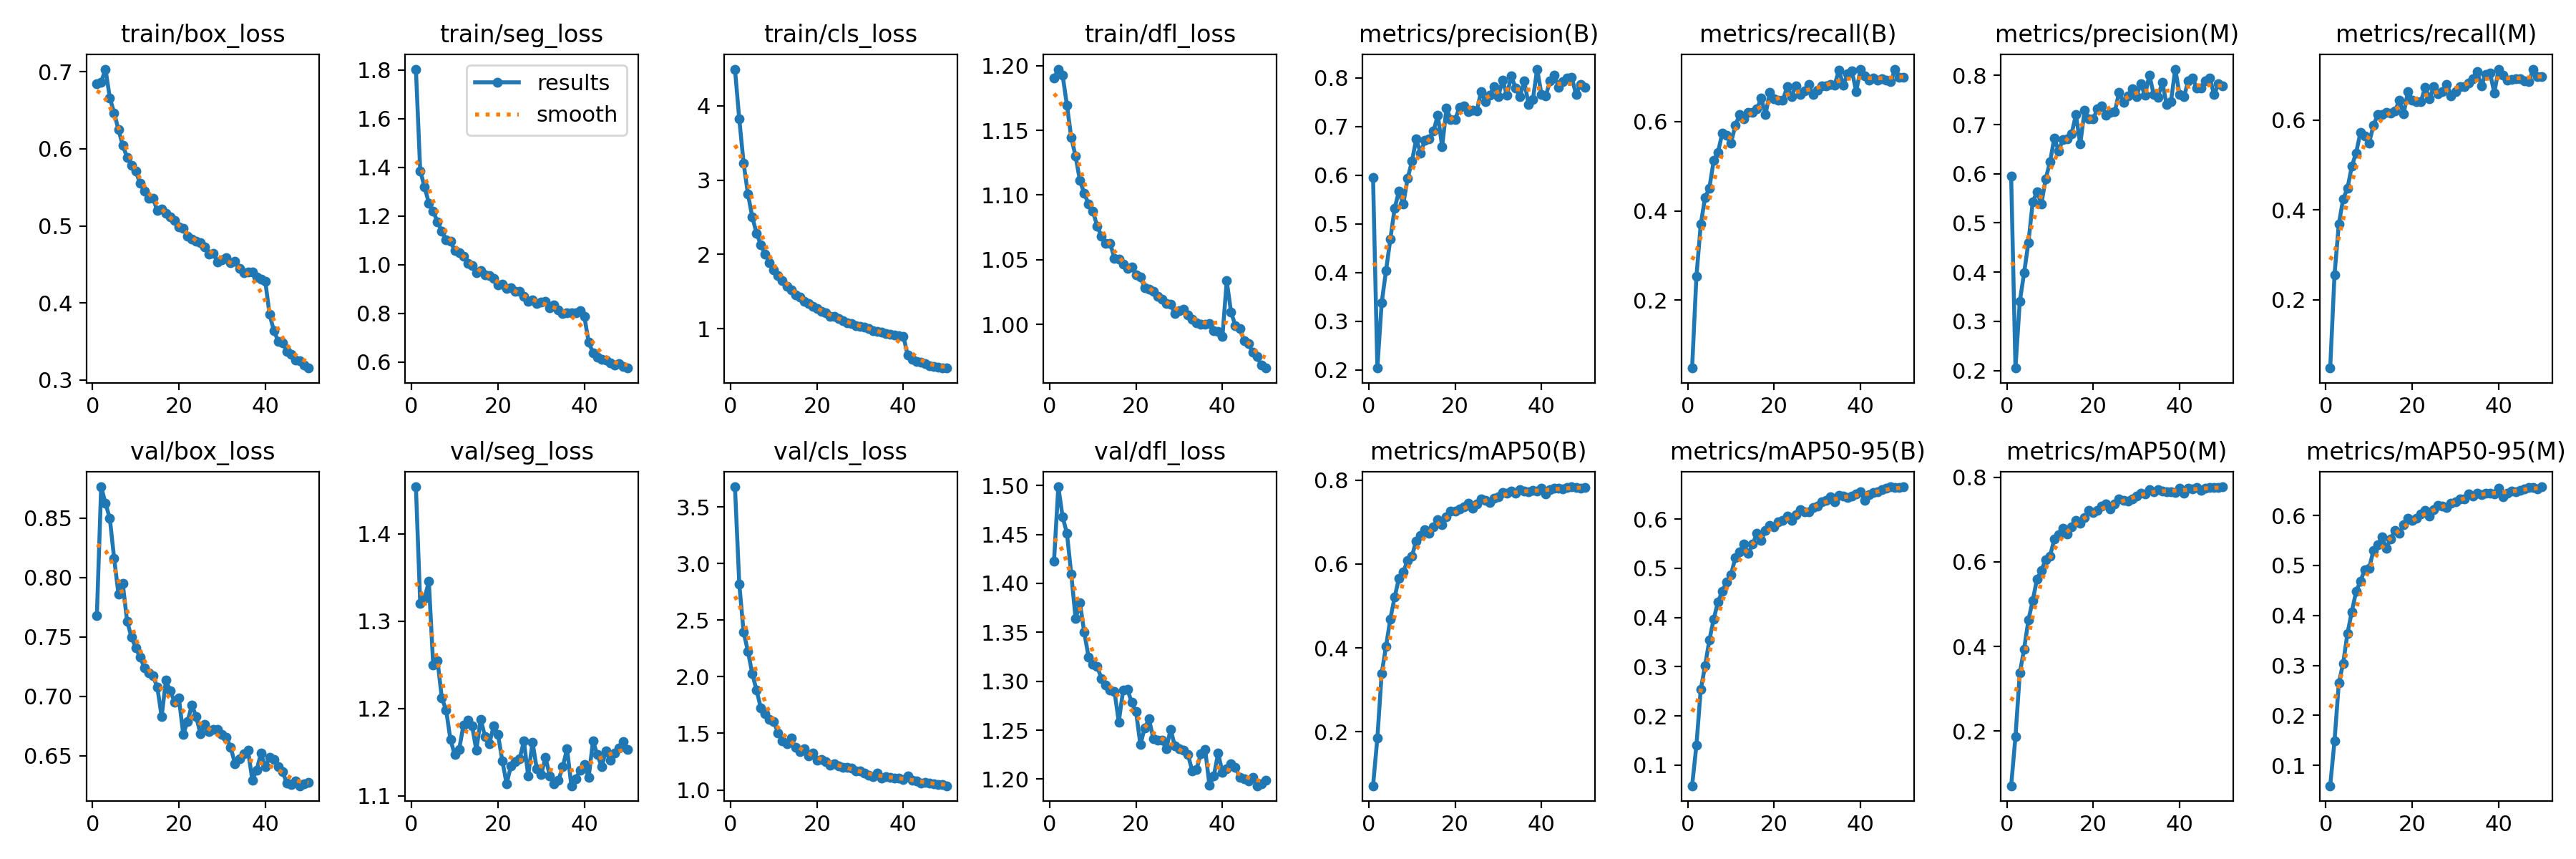

Data behind this chart, as committed beside it:
epoch, time, train/box_loss, train/seg_loss, train/cls_loss, train/dfl_loss, metrics/precision(B), metrics/recall(B), metrics/mAP50(B), metrics/mAP50-95(B), metrics/precision(M), metrics/recall(M), metrics/mAP50(M), metrics/mAP50-95(M), val/box_loss, val/seg_loss, val/cls_loss, val/dfl_loss, lr/pg0, lr/pg1, lr/pg2
1, 116.5, 0.6846, 1.803, 4.495, 1.19, 0.5949, 0.04818, 0.07105, 0.05823, 0.5959, 0.04818, 0.07103, 0.05942, 0.7678, 1.454, 3.677, 1.423, 4.82351e-05, 4.82351e-05, 4.82351e-05
2, 245.6, 0.6867, 1.386, 3.823, 1.197, 0.2035, 0.2529, 0.1849, 0.1403, 0.205, 0.2553, 0.1865, 0.1489, 0.8762, 1.32, 2.821, 1.499, 9.46564e-05, 9.46564e-05, 9.46564e-05
3, 385, 0.7035, 1.318, 3.23, 1.192, 0.3379, 0.3697, 0.3388, 0.2535, 0.3402, 0.3685, 0.337, 0.2654, 0.8623, 1.326, 2.394, 1.468, 0.0001392, 0.0001392, 0.0001392
4, 531.8, 0.6662, 1.253, 2.817, 1.169, 0.4034, 0.4293, 0.4033, 0.3016, 0.3986, 0.4242, 0.3943, 0.3041, 0.8496, 1.345, 2.226, 1.451, 0.0001364, 0.0001364, 0.0001364
5, 691, 0.6468, 1.219, 2.508, 1.144, 0.4682, 0.4512, 0.469, 0.3542, 0.4604, 0.4476, 0.4623, 0.3639, 0.8161, 1.25, 2.028, 1.409, 0.0001335, 0.0001335, 0.0001335
6, 857.9, 0.6248, 1.176, 2.284, 1.13, 0.5319, 0.5122, 0.5209, 0.3966, 0.5426, 0.4969, 0.509, 0.4073, 0.7861, 1.255, 1.881, 1.364, 0.0001306, 0.0001306, 0.0001306
7, 1034, 0.6047, 1.137, 2.13, 1.111, 0.5674, 0.5313, 0.566, 0.4319, 0.5638, 0.5266, 0.5597, 0.4477, 0.7948, 1.212, 1.724, 1.38, 0.0001278, 0.0001278, 0.0001278
8, 1215, 0.5889, 1.102, 2, 1.101, 0.5408, 0.574, 0.5811, 0.4539, 0.5389, 0.572, 0.5796, 0.4685, 0.7632, 1.198, 1.674, 1.35, 0.0001249, 0.0001249, 0.0001249
9, 1397, 0.5788, 1.096, 1.887, 1.093, 0.5933, 0.5684, 0.6084, 0.4724, 0.5897, 0.5635, 0.6054, 0.4913, 0.7501, 1.164, 1.624, 1.325, 0.000122, 0.000122, 0.000122
10, 1573, 0.5711, 1.058, 1.791, 1.088, 0.6285, 0.5516, 0.6185, 0.4863, 0.6238, 0.5483, 0.6141, 0.494, 0.7405, 1.147, 1.603, 1.317, 0.0001192, 0.0001192, 0.0001192
11, 1742, 0.5554, 1.049, 1.716, 1.076, 0.6745, 0.5907, 0.6552, 0.521, 0.6727, 0.5875, 0.6536, 0.5293, 0.7332, 1.153, 1.501, 1.315, 0.0001163, 0.0001163, 0.0001163
12, 1913, 0.545, 1.034, 1.645, 1.068, 0.6459, 0.6149, 0.6685, 0.5335, 0.6459, 0.6116, 0.665, 0.5409, 0.7241, 1.181, 1.432, 1.303, 0.0001134, 0.0001134, 0.0001134
13, 2078, 0.5355, 1.003, 1.569, 1.062, 0.6717, 0.6066, 0.6818, 0.5491, 0.6701, 0.6116, 0.6797, 0.5567, 0.7197, 1.187, 1.41, 1.296, 0.0001105, 0.0001105, 0.0001105
14, 2243, 0.5362, 0.9958, 1.518, 1.063, 0.6745, 0.6202, 0.6734, 0.5299, 0.6712, 0.616, 0.6653, 0.5348, 0.7171, 1.18, 1.456, 1.291, 0.0001077, 0.0001077, 0.0001077
15, 2409, 0.5197, 0.9674, 1.453, 1.051, 0.6914, 0.6203, 0.6891, 0.5488, 0.6815, 0.6152, 0.6828, 0.5526, 0.7077, 1.152, 1.379, 1.29, 0.0001048, 0.0001048, 0.0001048
16, 2574, 0.5215, 0.9748, 1.421, 1.05, 0.7232, 0.6278, 0.7052, 0.5707, 0.72, 0.6194, 0.6975, 0.5704, 0.6831, 1.188, 1.337, 1.258, 0.0001019, 0.0001019, 0.0001019
17, 2747, 0.5159, 0.9569, 1.369, 1.047, 0.6588, 0.6517, 0.6933, 0.5566, 0.6601, 0.6432, 0.6906, 0.5637, 0.7136, 1.168, 1.361, 1.291, 9.9064e-05, 9.9064e-05, 9.9064e-05
18, 2913, 0.5119, 0.9559, 1.338, 1.043, 0.7378, 0.6157, 0.7116, 0.577, 0.7287, 0.6128, 0.7042, 0.5814, 0.7046, 1.16, 1.299, 1.292, 9.6193e-05, 9.6193e-05, 9.6193e-05
19, 3079, 0.5071, 0.9423, 1.304, 1.045, 0.7145, 0.6643, 0.7267, 0.5875, 0.7115, 0.6637, 0.7217, 0.5937, 0.6954, 1.18, 1.324, 1.278, 9.3322e-05, 9.3322e-05, 9.3322e-05
20, 3244, 0.4987, 0.9176, 1.267, 1.038, 0.7144, 0.65, 0.7254, 0.5838, 0.7111, 0.6442, 0.7164, 0.5906, 0.6985, 1.17, 1.265, 1.269, 9.0451e-05, 9.0451e-05, 9.0451e-05
21, 3407, 0.497, 0.9183, 1.233, 1.037, 0.7393, 0.6467, 0.7309, 0.594, 0.7326, 0.6413, 0.7215, 0.5944, 0.6681, 1.14, 1.267, 1.235, 8.758e-05, 8.758e-05, 8.758e-05
22, 3568, 0.4866, 0.902, 1.214, 1.028, 0.7421, 0.6469, 0.7366, 0.5968, 0.7379, 0.6411, 0.7318, 0.6026, 0.6789, 1.114, 1.253, 1.252, 8.4709e-05, 8.4709e-05, 8.4709e-05
23, 3731, 0.4828, 0.9034, 1.168, 1.027, 0.7308, 0.6775, 0.7441, 0.6062, 0.7186, 0.6725, 0.7367, 0.6098, 0.6927, 1.134, 1.221, 1.261, 8.1838e-05, 8.1838e-05, 8.1838e-05
24, 3895, 0.4805, 0.8898, 1.167, 1.025, 0.7341, 0.6557, 0.7327, 0.5976, 0.7254, 0.6476, 0.7245, 0.599, 0.6829, 1.139, 1.232, 1.241, 7.8967e-05, 7.8967e-05, 7.8967e-05
25, 4057, 0.478, 0.8913, 1.133, 1.022, 0.7317, 0.6798, 0.7439, 0.6094, 0.726, 0.6743, 0.7369, 0.6115, 0.6683, 1.142, 1.209, 1.24, 7.6096e-05, 7.6096e-05, 7.6096e-05
26, 4222, 0.473, 0.8698, 1.111, 1.02, 0.7716, 0.6608, 0.7549, 0.6188, 0.7658, 0.6589, 0.748, 0.6194, 0.6762, 1.162, 1.2, 1.24, 7.3225e-05, 7.3225e-05, 7.3225e-05
27, 4386, 0.4633, 0.85, 1.08, 1.016, 0.7511, 0.6684, 0.7515, 0.6148, 0.7455, 0.6636, 0.7445, 0.6194, 0.6703, 1.123, 1.197, 1.231, 7.0354e-05, 7.0354e-05, 7.0354e-05
28, 4550, 0.4638, 0.8561, 1.072, 1.016, 0.7639, 0.6821, 0.7472, 0.6152, 0.758, 0.679, 0.7432, 0.6161, 0.6724, 1.162, 1.193, 1.251, 6.7483e-05, 6.7483e-05, 6.7483e-05
29, 4715, 0.4531, 0.8397, 1.038, 1.008, 0.7829, 0.6602, 0.7573, 0.6238, 0.7731, 0.6536, 0.7493, 0.6242, 0.6724, 1.131, 1.171, 1.234, 6.4612e-05, 6.4612e-05, 6.4612e-05
30, 4878, 0.4561, 0.8469, 1.029, 1.011, 0.7621, 0.6699, 0.7609, 0.627, 0.7571, 0.6623, 0.7551, 0.6277, 0.6681, 1.124, 1.169, 1.231, 6.1741e-05, 6.1741e-05, 6.1741e-05
31, 5042, 0.4591, 0.848, 1.023, 1.012, 0.7956, 0.68, 0.7698, 0.6351, 0.7832, 0.6747, 0.762, 0.6325, 0.6653, 1.144, 1.148, 1.23, 5.887e-05, 5.887e-05, 5.887e-05
32, 5204, 0.4523, 0.8232, 1.003, 1.007, 0.7648, 0.6801, 0.769, 0.6379, 0.7592, 0.6736, 0.7611, 0.6336, 0.6572, 1.123, 1.133, 1.225, 5.5999e-05, 5.5999e-05, 5.5999e-05
33, 5364, 0.4541, 0.8348, 0.9775, 1.004, 0.8042, 0.6825, 0.7746, 0.6449, 0.8011, 0.6814, 0.7714, 0.6435, 0.6431, 1.113, 1.114, 1.209, 5.3128e-05, 5.3128e-05, 5.3128e-05
34, 5524, 0.4446, 0.814, 0.9667, 1.001, 0.7799, 0.6813, 0.7686, 0.6354, 0.7613, 0.6922, 0.7663, 0.6386, 0.6476, 1.118, 1.151, 1.21, 5.0257e-05, 5.0257e-05, 5.0257e-05
35, 5683, 0.4391, 0.7985, 0.9565, 1, 0.7611, 0.7148, 0.7768, 0.6482, 0.7558, 0.7079, 0.7713, 0.645, 0.6517, 1.133, 1.104, 1.226, 4.7386e-05, 4.7386e-05, 4.7386e-05
36, 5847, 0.4404, 0.8012, 0.939, 1, 0.7941, 0.6807, 0.7744, 0.6466, 0.7865, 0.676, 0.7675, 0.6423, 0.6547, 1.154, 1.115, 1.23, 4.4515e-05, 4.4515e-05, 4.4515e-05
37, 6011, 0.4401, 0.8033, 0.9276, 1, 0.7461, 0.7065, 0.7729, 0.6439, 0.7408, 0.7016, 0.766, 0.6444, 0.6296, 1.111, 1.113, 1.194, 4.1644e-05, 4.1644e-05, 4.1644e-05
38, 6172, 0.4339, 0.8012, 0.9187, 0.9951, 0.7551, 0.7127, 0.7753, 0.646, 0.7463, 0.7047, 0.7663, 0.645, 0.638, 1.119, 1.102, 1.203, 3.8773e-05, 3.8773e-05, 3.8773e-05
39, 6335, 0.4307, 0.8098, 0.9089, 0.9946, 0.8183, 0.6674, 0.7731, 0.6513, 0.8127, 0.6604, 0.7644, 0.6429, 0.6521, 1.129, 1.102, 1.226, 3.5902e-05, 3.5902e-05, 3.5902e-05
40, 6494, 0.428, 0.7873, 0.8981, 0.9908, 0.7663, 0.7164, 0.7804, 0.6557, 0.7616, 0.7129, 0.7745, 0.6539, 0.6409, 1.136, 1.091, 1.207, 3.3031e-05, 3.3031e-05, 3.3031e-05
41, 6670, 0.3849, 0.6817, 0.6412, 1.034, 0.7638, 0.7012, 0.7679, 0.6372, 0.7562, 0.6988, 0.7627, 0.637, 0.6485, 1.121, 1.125, 1.21, 3.016e-05, 3.016e-05, 3.016e-05
42, 6814, 0.3638, 0.6377, 0.5885, 1.009, 0.7939, 0.6929, 0.7773, 0.649, 0.7883, 0.6883, 0.7737, 0.6449, 0.6468, 1.162, 1.086, 1.215, 2.7289e-05, 2.7289e-05, 2.7289e-05
43, 6962, 0.3503, 0.6202, 0.5548, 0.9993, 0.8053, 0.697, 0.7805, 0.6544, 0.7939, 0.6894, 0.7718, 0.6489, 0.6409, 1.147, 1.08, 1.212, 2.4418e-05, 2.4418e-05, 2.4418e-05
44, 7107, 0.3481, 0.6108, 0.5467, 0.9971, 0.7802, 0.6929, 0.78, 0.6556, 0.7746, 0.6916, 0.7754, 0.6475, 0.6365, 1.133, 1.063, 1.202, 2.1547e-05, 2.1547e-05, 2.1547e-05
45, 7254, 0.3372, 0.6082, 0.5249, 0.9876, 0.7925, 0.6951, 0.7789, 0.6595, 0.7737, 0.692, 0.7691, 0.6508, 0.6273, 1.151, 1.068, 1.201, 1.8676e-05, 1.8676e-05, 1.8676e-05
46, 7405, 0.3331, 0.5974, 0.502, 0.9853, 0.7995, 0.6926, 0.7831, 0.6634, 0.7886, 0.6872, 0.7743, 0.6532, 0.626, 1.141, 1.058, 1.198, 1.5805e-05, 1.5805e-05, 1.5805e-05
47, 7553, 0.3262, 0.5876, 0.4943, 0.9786, 0.8013, 0.6886, 0.7841, 0.6653, 0.7941, 0.685, 0.7763, 0.6565, 0.6289, 1.149, 1.051, 1.202, 1.2934e-05, 1.2934e-05, 1.2934e-05
48, 7703, 0.3248, 0.594, 0.4837, 0.9751, 0.7668, 0.717, 0.7823, 0.6635, 0.7608, 0.7121, 0.7753, 0.6561, 0.6249, 1.154, 1.048, 1.193, 1.0063e-05, 1.0063e-05, 1.0063e-05
49, 7852, 0.3191, 0.5827, 0.4757, 0.9686, 0.7864, 0.6986, 0.7801, 0.6634, 0.7831, 0.6967, 0.7756, 0.6536, 0.6262, 1.162, 1.045, 1.195, 7.192e-06, 7.192e-06, 7.192e-06
50, 8002, 0.3154, 0.5749, 0.47, 0.9664, 0.7807, 0.6986, 0.7825, 0.6655, 0.7783, 0.6965, 0.7774, 0.6573, 0.6279, 1.153, 1.037, 1.199, 4.321e-06, 4.321e-06, 4.321e-06
